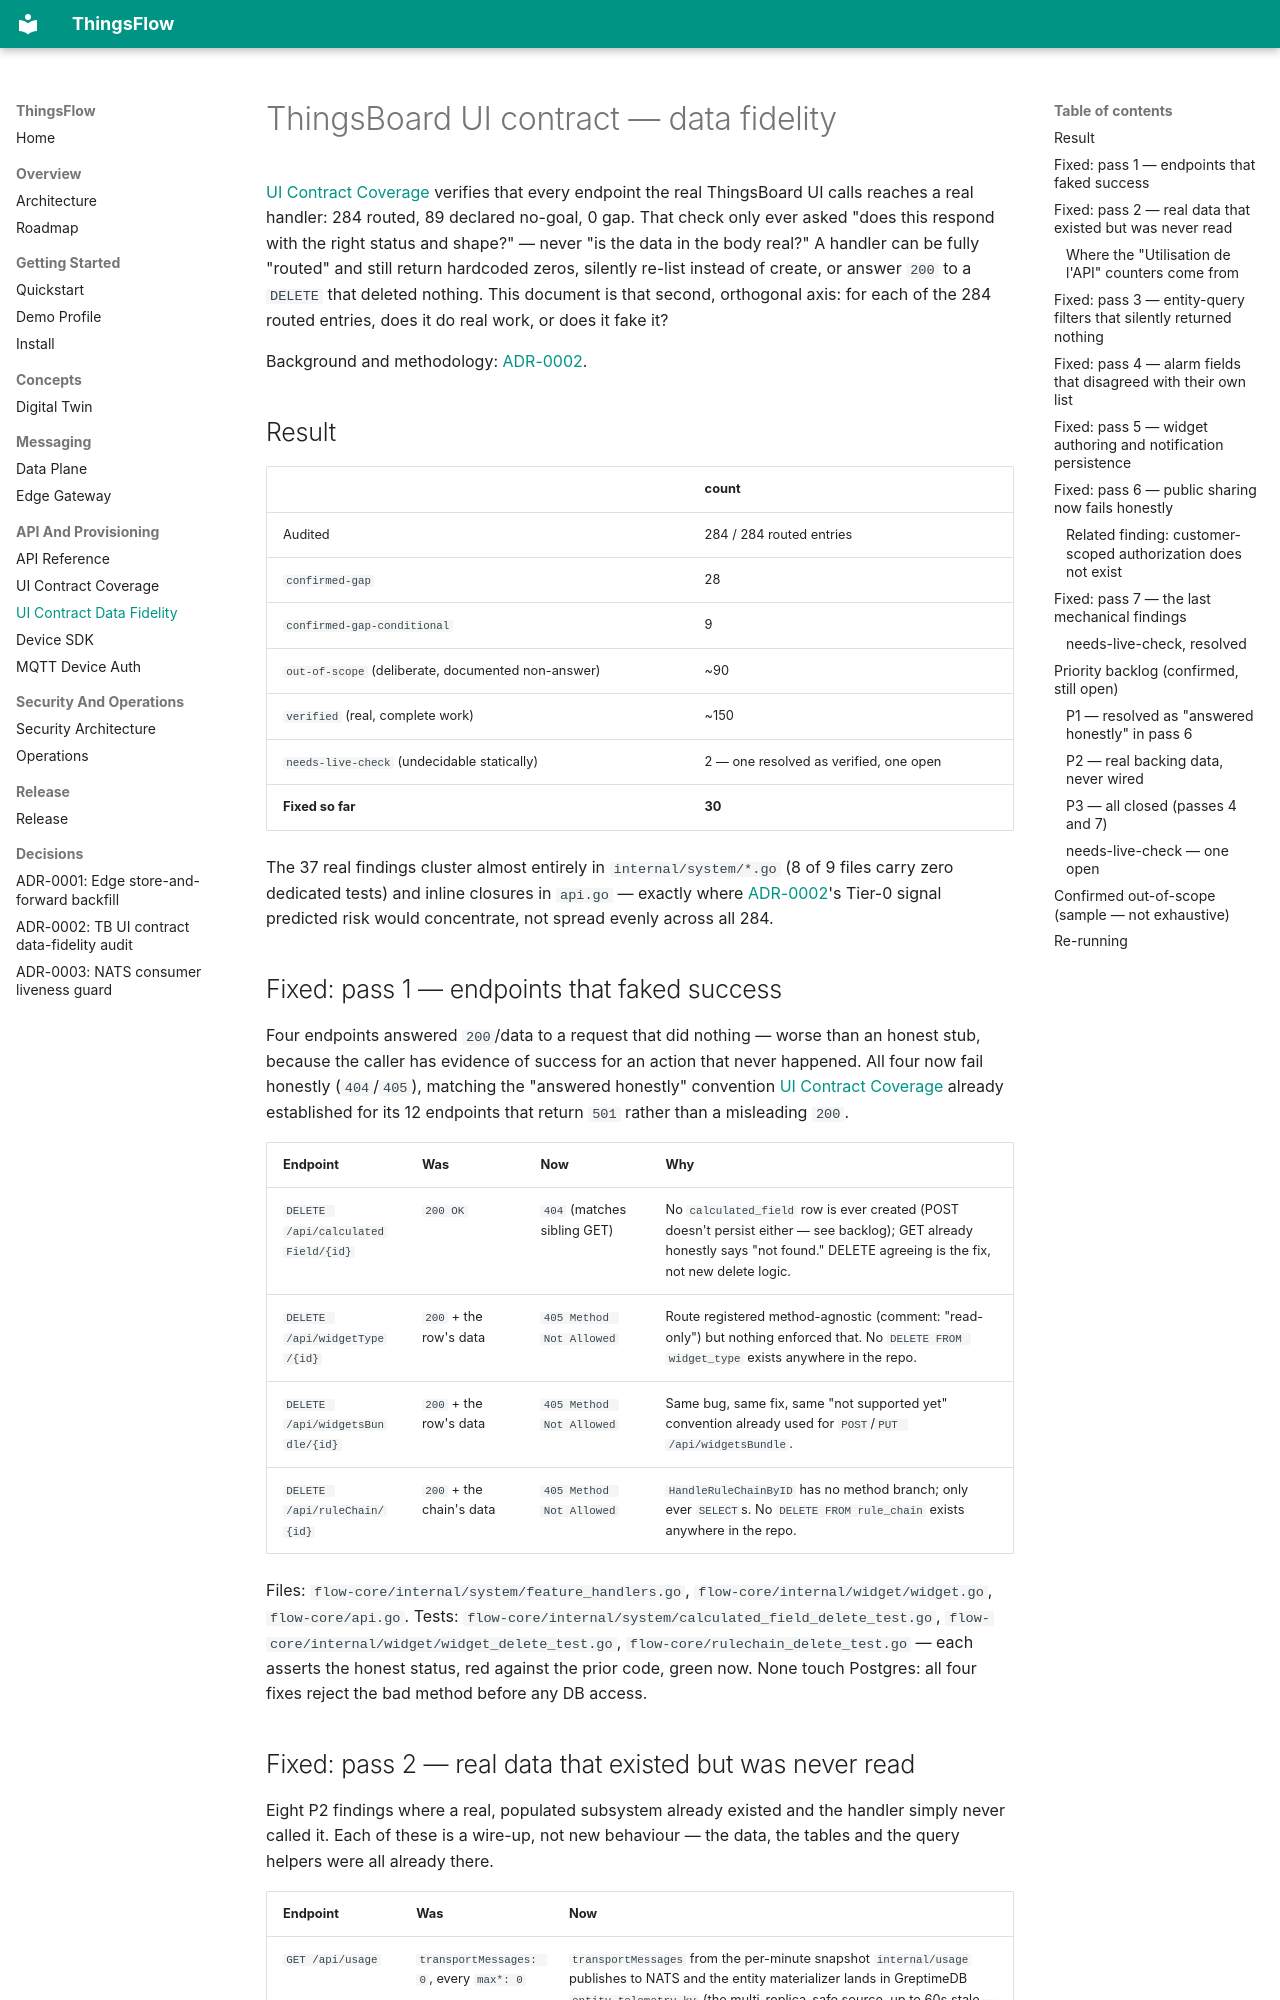

repository: lirei-lab/thingsflow · page: UI_CONTRACT_DATA_FIDELITY/index.html · generator: mkdocs

# ThingsBoard UI contract — data fidelity

[UI Contract Coverage](UI_CONTRACT_COVERAGE.md) verifies that every endpoint the
real ThingsBoard UI calls reaches a real handler: 284 routed, 89 declared
no-goal, 0 gap. That check only ever asked "does this respond with the right
status and shape?" — never "is the data in the body real?" A handler can be
fully "routed" and still return hardcoded zeros, silently re-list instead of
create, or answer `200` to a `DELETE` that deleted nothing. This document is
that second, orthogonal axis: for each of the 284 routed entries, does it do
real work, or does it fake it?

Background and methodology: [ADR-0002](adr/0002-ui-contract-data-fidelity-audit.md).

## Result

| | count |
|---|---|
| Audited | 284 / 284 routed entries |
| `confirmed-gap` | 28 |
| `confirmed-gap-conditional` | 9 |
| `out-of-scope` (deliberate, documented non-answer) | ~90 |
| `verified` (real, complete work) | ~150 |
| `needs-live-check` (undecidable statically) | 2 — one resolved as verified, one open |
| **Fixed so far** | **30** |

The 37 real findings cluster almost entirely in `internal/system/*.go` (8 of
9 files carry zero dedicated tests) and inline closures in `api.go` — exactly
where [ADR-0002](adr/0002-ui-contract-data-fidelity-audit.md)'s Tier-0 signal
predicted risk would concentrate, not spread evenly across all 284.

## Fixed: pass 1 — endpoints that faked success

Four endpoints answered `200`/data to a request that did nothing — worse than
an honest stub, because the caller has evidence of success for an action that
never happened. All four now fail honestly (`404`/`405`), matching the
"answered honestly" convention [UI Contract Coverage](UI_CONTRACT_COVERAGE.md)
already established for its 12 endpoints that return `501` rather than a
misleading `200`.

| Endpoint | Was | Now | Why |
|---|---|---|---|
| `DELETE /api/calculatedField/{id}` | `200 OK` | `404` (matches sibling GET) | No `calculated_field` row is ever created (POST doesn't persist either — see backlog); GET already honestly says "not found." DELETE agreeing is the fix, not new delete logic. |
| `DELETE /api/widgetType/{id}` | `200` + the row's data | `405 Method Not Allowed` | Route registered method-agnostic (comment: "read-only") but nothing enforced that. No `DELETE FROM widget_type` exists anywhere in the repo. |
| `DELETE /api/widgetsBundle/{id}` | `200` + the row's data | `405 Method Not Allowed` | Same bug, same fix, same "not supported yet" convention already used for `POST`/`PUT /api/widgetsBundle`. |
| `DELETE /api/ruleChain/{id}` | `200` + the chain's data | `405 Method Not Allowed` | `HandleRuleChainByID` has no method branch; only ever `SELECT`s. No `DELETE FROM rule_chain` exists anywhere in the repo. |

Files: `flow-core/internal/system/feature_handlers.go`,
`flow-core/internal/widget/widget.go`, `flow-core/api.go`. Tests:
`flow-core/internal/system/calculated_field_delete_test.go`,
`flow-core/internal/widget/widget_delete_test.go`,
`flow-core/rulechain_delete_test.go` — each asserts the honest status, red
against the prior code, green now. None touch Postgres: all four fixes
reject the bad method before any DB access.
